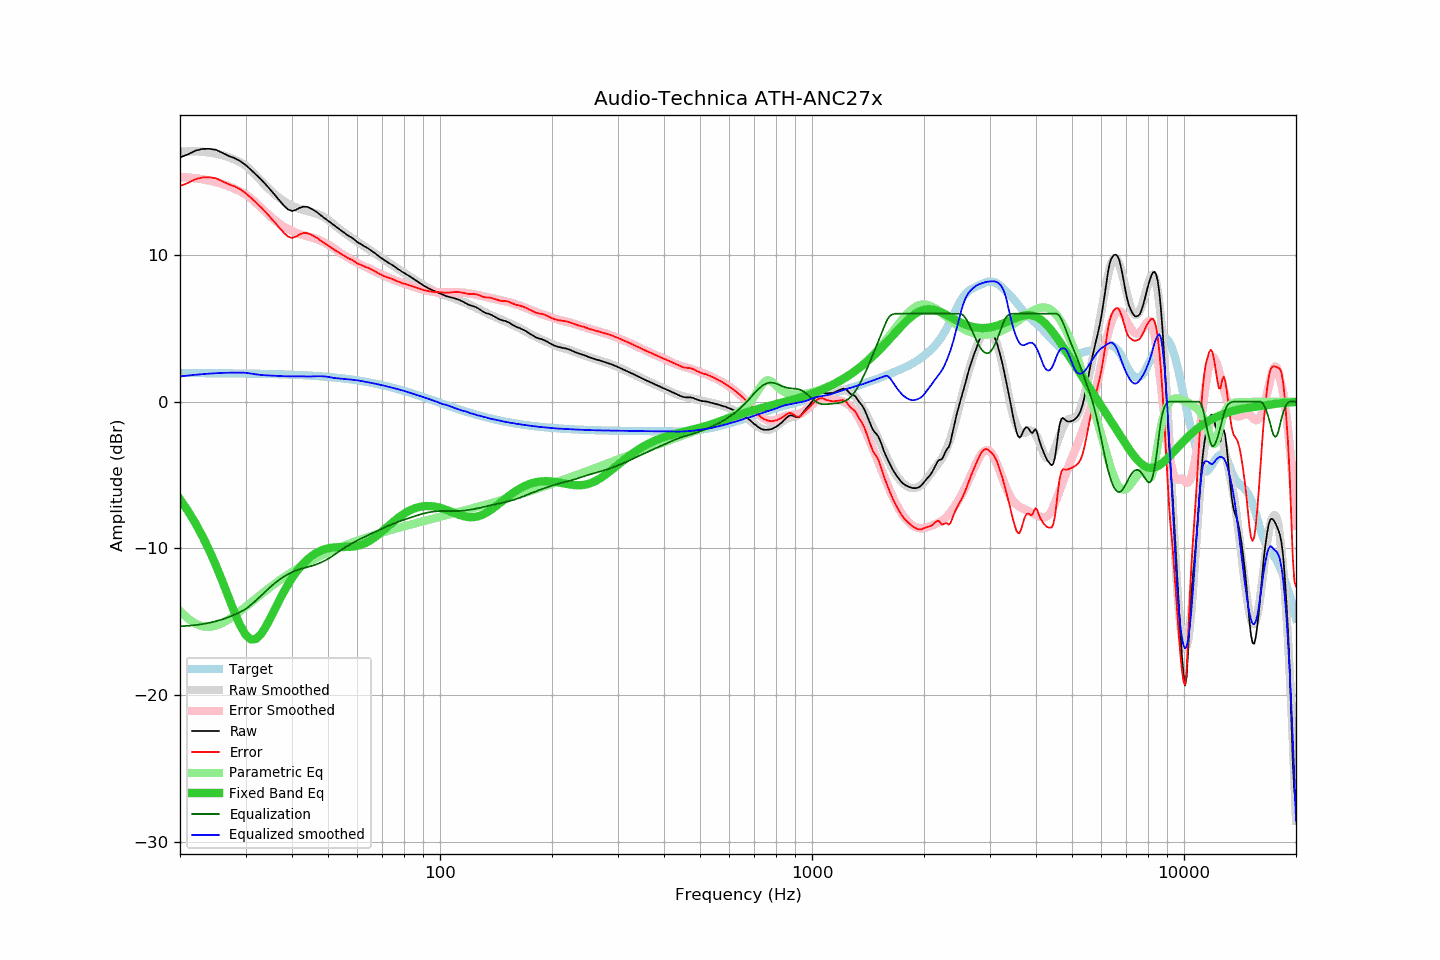

Source data for this figure (header and first rows):
frequency, raw, error, smoothed, error_smoothed, equalization, parametric_eq, equalized_raw, equalized_smoothed, target
20, 16.65, 14.70, 17.04, 15.32, -15.32, -6.65, 1.34, 1.72, 1.95
21, 16.86, 14.92, 17.07, 15.29, -15.29, -7.44, 1.58, 1.78, 1.95
22, 17.11, 15.17, 17.07, 15.24, -15.24, -8.29, 1.88, 1.83, 1.95
23, 17.23, 15.29, 17.04, 15.17, -15.17, -9.20, 2.07, 1.88, 1.94
24, 17.24, 15.30, 16.99, 15.08, -15.08, -10.16, 2.17, 1.91, 1.94
25, 17.17, 15.24, 16.91, 14.97, -14.97, -11.19, 2.20, 1.94, 1.94
26, 16.96, 15.03, 16.81, 14.84, -14.84, -12.25, 2.12, 1.96, 1.94
27, 16.76, 14.83, 16.67, 14.70, -14.70, -13.32, 2.07, 1.98, 1.93
28, 16.61, 14.69, 16.52, 14.53, -14.53, -14.34, 2.08, 1.98, 1.93
29, 16.41, 14.49, 16.33, 14.35, -14.35, -15.24, 2.06, 1.98, 1.92
30, 16.14, 14.23, 16.12, 14.15, -14.15, -15.89, 2.00, 1.97, 1.92
31, 15.82, 13.91, 15.79, 13.86, -13.86, -16.21, 1.96, 1.92, 1.91
32, 15.49, 13.59, 15.42, 13.56, -13.56, -16.19, 1.93, 1.86, 1.91
33, 15.16, 13.26, 15.06, 13.24, -13.24, -15.86, 1.92, 1.82, 1.90
34, 14.81, 12.92, 14.72, 12.93, -12.93, -15.35, 1.89, 1.80, 1.89
35, 14.45, 12.57, 14.41, 12.63, -12.63, -14.75, 1.82, 1.78, 1.89
36, 14.09, 12.22, 14.14, 12.37, -12.37, -14.13, 1.73, 1.77, 1.88
37, 13.72, 11.85, 13.89, 12.14, -12.14, -13.54, 1.59, 1.75, 1.87
38, 13.38, 11.52, 13.68, 11.94, -11.94, -12.98, 1.44, 1.74, 1.86
39, 13.11, 11.26, 13.50, 11.77, -11.77, -12.48, 1.34, 1.73, 1.85
40, 13.00, 11.16, 13.35, 11.63, -11.63, -12.03, 1.37, 1.73, 1.84
41, 13.08, 11.26, 13.24, 11.51, -11.51, -11.64, 1.57, 1.72, 1.83
42, 13.22, 11.41, 13.14, 11.42, -11.42, -11.30, 1.80, 1.72, 1.82
43, 13.30, 11.50, 13.06, 11.35, -11.35, -11.01, 1.96, 1.72, 1.80
44, 13.28, 11.49, 13.00, 11.28, -11.28, -10.76, 2.00, 1.72, 1.79
45, 13.17, 11.40, 12.93, 11.21, -11.21, -10.56, 1.96, 1.72, 1.77
46, 13.02, 11.26, 12.87, 11.14, -11.14, -10.39, 1.89, 1.73, 1.76
47, 12.86, 11.12, 12.79, 11.05, -11.05, -10.25, 1.81, 1.74, 1.74
48, 12.67, 10.95, 12.69, 10.95, -10.95, -10.14, 1.72, 1.73, 1.73
49, 12.50, 10.80, 12.56, 10.84, -10.84, -10.06, 1.66, 1.72, 1.71
50, 12.33, 10.64, 12.41, 10.72, -10.72, -10.00, 1.62, 1.69, 1.69
51, 12.17, 10.50, 12.23, 10.58, -10.58, -9.96, 1.59, 1.65, 1.67
52, 12.01, 10.37, 12.05, 10.44, -10.44, -9.94, 1.58, 1.61, 1.65
53, 11.85, 10.23, 11.88, 10.29, -10.29, -9.92, 1.57, 1.59, 1.63
54, 11.70, 10.10, 11.72, 10.14, -10.14, -9.92, 1.56, 1.57, 1.60
55, 11.56, 9.98, 11.56, 10.01, -10.01, -9.91, 1.56, 1.56, 1.58
56, 11.41, 9.86, 11.42, 9.88, -9.88, -9.91, 1.53, 1.54, 1.56
57, 11.28, 9.75, 11.29, 9.77, -9.77, -9.90, 1.51, 1.52, 1.53
58, 11.17, 9.67, 11.16, 9.66, -9.66, -9.89, 1.51, 1.50, 1.51
59, 11.03, 9.56, 11.03, 9.56, -9.56, -9.86, 1.48, 1.48, 1.48
60, 10.87, 9.42, 10.91, 9.46, -9.46, -9.83, 1.42, 1.45, 1.45
61, 10.77, 9.35, 10.79, 9.37, -9.37, -9.78, 1.41, 1.42, 1.42
62, 10.66, 9.27, 10.67, 9.28, -9.28, -9.72, 1.39, 1.39, 1.39
63, 10.55, 9.19, 10.55, 9.19, -9.19, -9.64, 1.36, 1.36, 1.36
64, 10.46, 9.13, 10.43, 9.11, -9.11, -9.55, 1.35, 1.32, 1.33
65, 10.34, 9.05, 10.32, 9.03, -9.03, -9.45, 1.32, 1.29, 1.30
66, 10.23, 8.97, 10.20, 8.95, -8.95, -9.34, 1.29, 1.26, 1.26
67, 10.10, 8.87, 10.09, 8.87, -8.87, -9.22, 1.24, 1.22, 1.23
68, 9.97, 8.78, 9.98, 8.79, -8.79, -9.09, 1.18, 1.19, 1.20
69, 9.85, 8.69, 9.87, 8.72, -8.72, -8.96, 1.14, 1.16, 1.16
70, 9.74, 8.62, 9.77, 8.64, -8.64, -8.83, 1.10, 1.12, 1.12
71, 9.63, 8.55, 9.66, 8.57, -8.57, -8.69, 1.06, 1.08, 1.09
72, 9.53, 8.48, 9.55, 8.50, -8.50, -8.56, 1.03, 1.04, 1.05
73, 9.44, 8.43, 9.44, 8.44, -8.44, -8.43, 1.01, 1.01, 1.01
74, 9.36, 8.39, 9.34, 8.38, -8.38, -8.30, 0.99, 0.97, 0.97
75, 9.26, 8.33, 9.24, 8.32, -8.32, -8.17, 0.95, 0.93, 0.94
76, 9.15, 8.26, 9.15, 8.26, -8.26, -8.05, 0.89, 0.89, 0.90
77, 9.05, 8.20, 9.06, 8.21, -8.21, -7.94, 0.85, 0.85, 0.86
78, 8.96, 8.15, 8.97, 8.15, -8.15, -7.83, 0.81, 0.82, 0.82
79, 8.86, 8.09, 8.88, 8.10, -8.10, -7.74, 0.76, 0.78, 0.78
... 553 more rows
